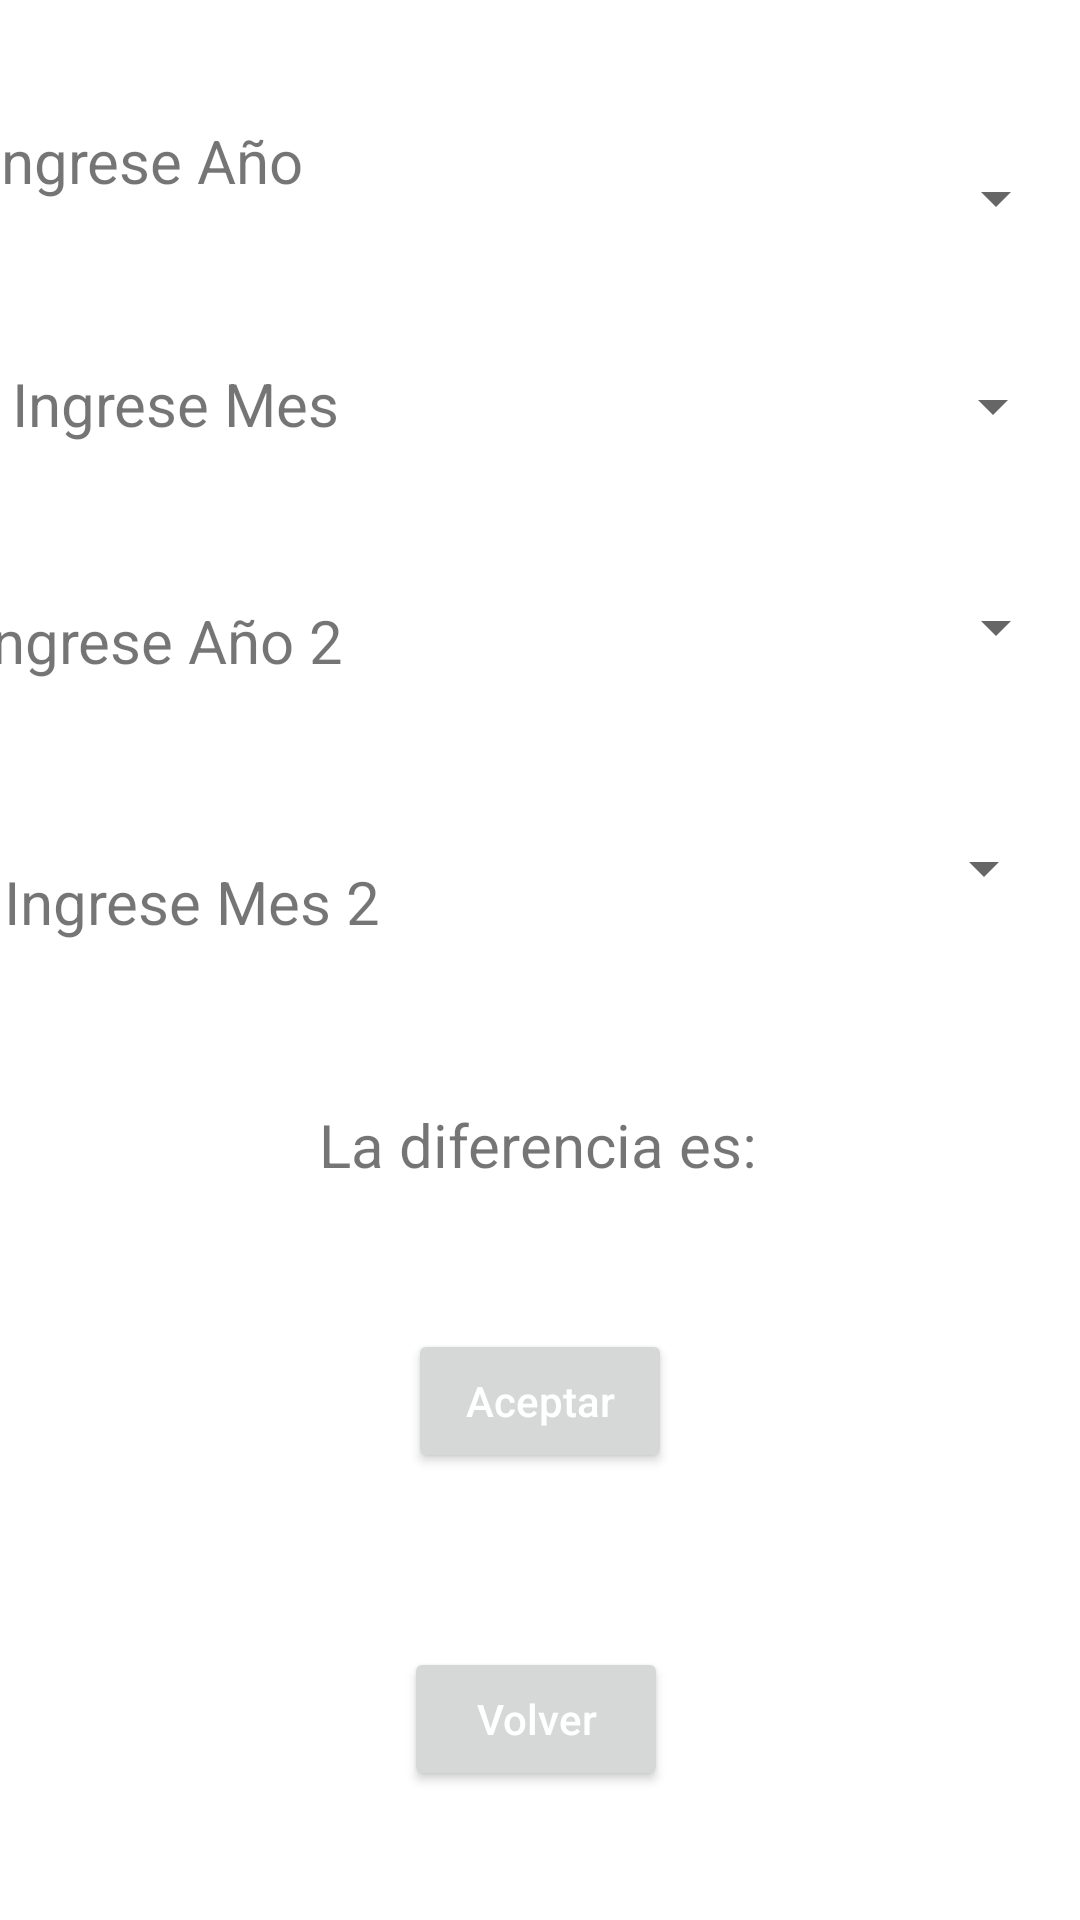

The Android layout XML behind this screen, and the referenced resources:
<!-- AndroidManifest.xml: application theme Theme.AppGastosMensuales -->
<!-- res/layout/activity_comparar_cuentas.xml -->
<?xml version="1.0" encoding="utf-8"?>
<androidx.constraintlayout.widget.ConstraintLayout xmlns:android="http://schemas.android.com/apk/res/android"
    xmlns:app="http://schemas.android.com/apk/res-auto"
    xmlns:tools="http://schemas.android.com/tools"
    android:layout_width="match_parent"
    android:layout_height="match_parent"
    android:onClick="mostrarDiferencia"
    tools:context=".CompararCuentas">

    <TextView
        android:id="@+id/textView6"
        android:layout_width="wrap_content"
        android:layout_height="wrap_content"
        android:layout_marginStart="4dp"
        android:layout_marginLeft="4dp"
        android:layout_marginTop="220dp"
        android:text="@string/textView6"
        android:textSize="20sp"
        app:layout_constraintEnd_toStartOf="@+id/spMeses"
        app:layout_constraintHorizontal_bias="0.062"
        app:layout_constraintStart_toStartOf="parent"
        app:layout_constraintTop_toBottomOf="@+id/textView3" />

    <TextView
        android:id="@+id/textView4"
        android:layout_width="wrap_content"
        android:layout_height="wrap_content"
        android:layout_marginStart="4dp"
        android:layout_marginLeft="4dp"
        android:layout_marginTop="54dp"
        android:text="@string/textView4"
        android:textSize="20sp"
        app:layout_constraintEnd_toStartOf="@+id/spMeses"
        app:layout_constraintHorizontal_bias="0.0"
        app:layout_constraintStart_toStartOf="parent"
        app:layout_constraintTop_toBottomOf="@+id/textView3" />

    <TextView
        android:id="@+id/textView3"
        android:layout_width="wrap_content"
        android:layout_height="wrap_content"
        android:layout_marginTop="40dp"
        android:text="@string/textView3"
        android:textSize="20sp"
        app:layout_constraintEnd_toStartOf="@+id/spAgnos"
        app:layout_constraintHorizontal_bias="0.21"
        app:layout_constraintStart_toStartOf="parent"
        app:layout_constraintTop_toTopOf="parent" />

    <TextView
        android:id="@+id/textView5"
        android:layout_width="wrap_content"
        android:layout_height="wrap_content"
        android:layout_marginTop="200dp"
        android:text="@string/textView5"
        android:textSize="20sp"
        app:layout_constraintEnd_toStartOf="@+id/spAgnos"
        app:layout_constraintHorizontal_bias="0.2"
        app:layout_constraintStart_toStartOf="parent"
        app:layout_constraintTop_toTopOf="parent" />

    <Spinner
        android:id="@+id/spAgnos"
        android:layout_width="276dp"
        android:layout_height="52dp"
        android:layout_marginTop="40dp"
        android:layout_marginEnd="4dp"
        android:layout_marginRight="4dp"
        app:layout_constraintEnd_toEndOf="parent"
        app:layout_constraintTop_toTopOf="parent" />

    <Spinner
        android:id="@+id/spMeses2"
        android:layout_width="259dp"
        android:layout_height="53dp"
        android:layout_marginTop="28dp"
        android:layout_marginEnd="8dp"
        android:layout_marginRight="8dp"
        app:layout_constraintEnd_toEndOf="parent"
        app:layout_constraintTop_toBottomOf="@+id/spAgnos2" />

    <Spinner
        android:id="@+id/spAgnos2"
        android:layout_width="276dp"
        android:layout_height="52dp"
        android:layout_marginTop="24dp"
        android:layout_marginEnd="4dp"
        android:layout_marginRight="4dp"
        app:layout_constraintEnd_toEndOf="parent"
        app:layout_constraintTop_toBottomOf="@+id/spMeses" />

    <Spinner
        android:id="@+id/spMeses"
        android:layout_width="273dp"
        android:layout_height="47dp"
        android:layout_marginTop="20dp"
        app:layout_constraintEnd_toEndOf="parent"
        app:layout_constraintHorizontal_bias="0.942"
        app:layout_constraintStart_toStartOf="parent"
        app:layout_constraintTop_toBottomOf="@+id/spAgnos" />

    <TextView
        android:id="@+id/textView7"
        android:layout_width="wrap_content"
        android:layout_height="wrap_content"
        android:layout_marginTop="368dp"
        android:text="La diferencia es:"
        android:textSize="20sp"
        app:layout_constraintEnd_toEndOf="parent"
        app:layout_constraintHorizontal_bias="0.497"
        app:layout_constraintStart_toStartOf="parent"
        app:layout_constraintTop_toTopOf="parent" />

    <Button
        android:id="@+id/button"
        android:layout_width="wrap_content"
        android:layout_height="wrap_content"
        android:layout_marginTop="48dp"
        android:hint="@string/btnAceptar"
        android:onClick="mostrarDiferencia"
        android:textColorHint="#FFFFFF"
        app:layout_constraintEnd_toEndOf="parent"
        app:layout_constraintStart_toStartOf="parent"
        app:layout_constraintTop_toBottomOf="@+id/textView7" />

    <Button
        android:id="@+id/button2"
        android:layout_width="wrap_content"
        android:layout_height="wrap_content"
        android:layout_marginTop="58dp"
        android:hint="@string/botones"
        android:onClick="volver"
        android:textColorHint="#FFFFFF"
        app:layout_constraintBottom_toBottomOf="parent"
        app:layout_constraintEnd_toEndOf="parent"
        app:layout_constraintHorizontal_bias="0.495"
        app:layout_constraintStart_toStartOf="parent"
        app:layout_constraintTop_toBottomOf="@+id/button"
        app:layout_constraintVertical_bias="0.0" />
</androidx.constraintlayout.widget.ConstraintLayout>
<!-- resources referenced by this layout -->
<resources>
  <string name="botones">Volver</string>
  <string name="btnAceptar">Aceptar</string>
  <string name="textView3">Ingrese Año</string>
  <string name="textView4">Ingrese Mes</string>
  <string name="textView5">Ingrese Año 2</string>
  <string name="textView6">Ingrese Mes 2</string>
  <style name="Theme.AppGastosMensuales" parent="Theme.MaterialComponents.DayNight.DarkActionBar">
          
          <item name="colorPrimary">@color/purple_500</item>
          <item name="colorPrimaryVariant">@color/purple_700</item>
          <item name="colorOnPrimary">@color/white</item>
          
          <item name="colorSecondary">@color/teal_200</item>
          <item name="colorSecondaryVariant">@color/teal_700</item>
          <item name="colorOnSecondary">@color/black</item>
          
          <item name="android:statusBarColor" tools:targetApi="l">?attr/colorPrimaryVariant</item>
          
      </style>
  <!-- not gathered from this repository: default colours our renderer supplied (Android Studio template values) -->
  <color name="purple_500">#FF6200EE</color>
  <color name="purple_700">#FF3700B3</color>
  <color name="teal_200">#FF03DAC5</color>
  <color name="teal_700">#FF018786</color>
  <color name="black">#FF000000</color>
  <color name="white">#FFFFFFFF</color>
</resources>
